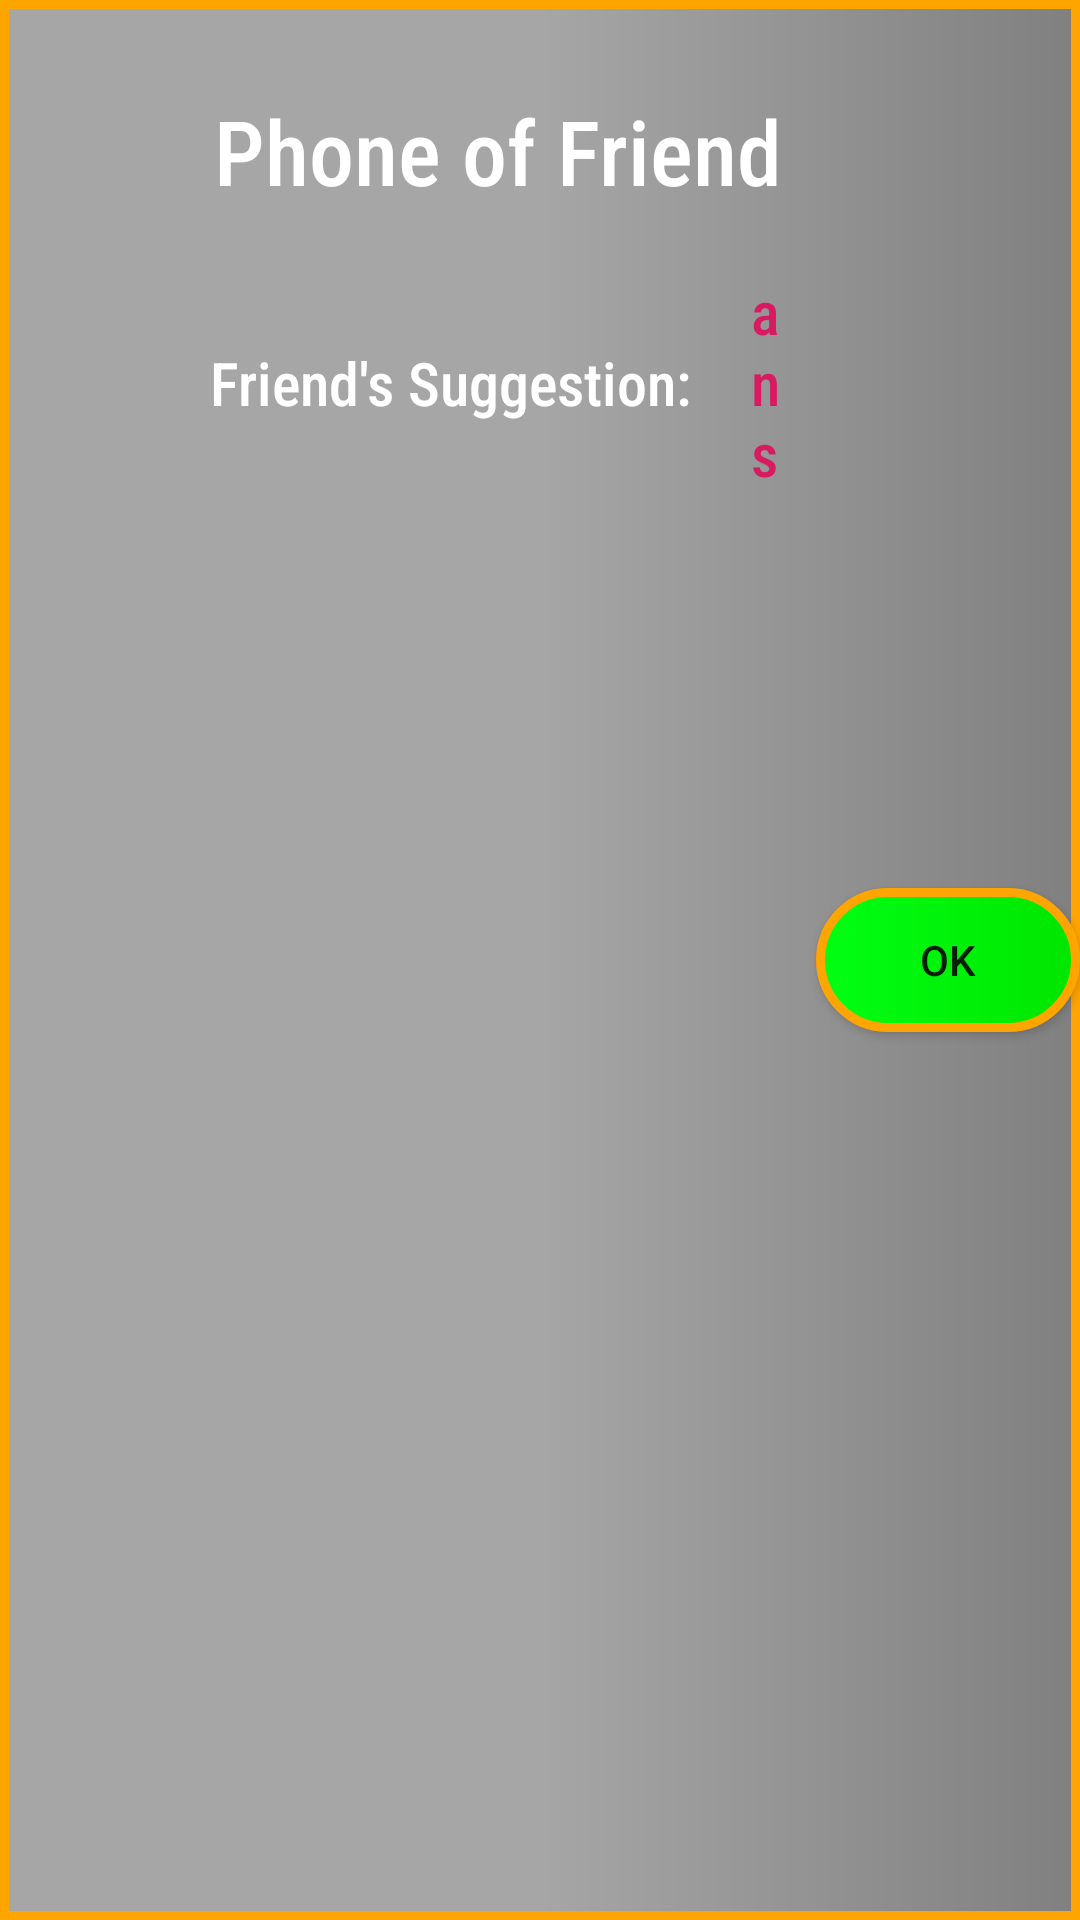

Here is an Android app screen rendered from its layout file. Give the layout XML and the strings, colors and styles it references.
<!-- AndroidManifest.xml: application theme AppTheme -->
<!-- res/layout/phone_of_friend.xml -->
<?xml version="1.0" encoding="utf-8"?>
<LinearLayout xmlns:android="http://schemas.android.com/apk/res/android"
    android:orientation="horizontal" android:layout_width="match_parent"
    android:layout_height="wrap_content"
    android:background="@drawable/lifeline">
    <ImageView
        android:layout_width="wrap_content"
        android:layout_height="wrap_content"
        android:layout_margin="30dp"
        android:layout_gravity="center"
        android:id="@+id/telephone_in_pof"
        android:src="@drawable/phone_of_friend"/>

    <LinearLayout
        android:layout_width="wrap_content"
        android:layout_height="wrap_content"
        android:orientation="vertical"
        android:layout_weight="0.1"
        >
        <TextView
            android:layout_width="wrap_content"
            android:layout_height="wrap_content"
            android:layout_marginTop="30dp"
            android:layout_marginBottom="10dp"
            android:fontFamily="sans-serif-condensed-medium"
            android:text="Phone of Friend"
            android:layout_gravity="center"
            android:textSize="30sp"
            android:textColor="@color/white"
            />
        <LinearLayout
            android:layout_width="match_parent"
            android:layout_height="wrap_content"
            android:orientation="horizontal"
            >
            <TextView
                android:layout_width="wrap_content"
                android:layout_height="wrap_content"
                android:layout_margin="10dp"
                android:fontFamily="sans-serif-condensed-medium"
                android:text="Friend's Suggestion:"
                android:layout_gravity="center"
                android:textSize="20sp"
                android:textColor="@color/white"
        />
            <TextView
                android:layout_width="wrap_content"
                android:layout_height="wrap_content"
                android:id="@+id/phone_of_friend_tv"
                android:layout_margin="10dp"
                android:fontFamily="sans-serif-condensed-medium"
                android:text="ans"
                android:layout_gravity="center"
                android:textSize="20sp"
                android:layout_marginBottom="10dp"
                android:textColor="@color/colorAccent"
        />
        </LinearLayout>
    <TextView
        android:layout_width="wrap_content"
        android:layout_height="wrap_content"
        android:fontFamily="sans-serif-condensed-medium"
        android:text="@string/accuracy60"
        android:id="@+id/pofAccuracy"
        android:layout_gravity="center"
        android:textSize="15sp"
        android:textColor="@color/white"
        />

    </LinearLayout>

        <Button
            android:layout_width="wrap_content"
            android:layout_height="wrap_content"
            android:layout_gravity="center"
            android:id="@+id/pofOkButton"
            android:background="@drawable/correct_answer_button"
            android:text="ok" />


</LinearLayout>
<!-- resources referenced by this layout -->
<resources>
  <color name="colorAccent">#D81B60</color>
  <color name="white">#FFFFFF</color>
  <!-- drawable correct_answer_button (drawable) -->
  <?xml version="1.0" encoding="utf-8"?>
  <shape xmlns:android="http://schemas.android.com/apk/res/android"
      android:shape="rectangle">
      <gradient
          android:type="linear"
          android:startColor="#00FF13"
          android:endColor="#00e600"
          />
      <corners android:radius="180dp"/>
      <stroke android:width="3dip" android:color="#ffa500"/>
  </shape>
  <!-- drawable lifeline (drawable) -->
  <?xml version="1.0" encoding="utf-8"?>
  <shape xmlns:android="http://schemas.android.com/apk/res/android"
      android:shape="rectangle">
  
      <gradient
          android:type="linear"
          android:startColor="#a6a6a6"
          android:centerColor="#a6a6a6"
          android:endColor="#808080"/>
      <corners android:radius="0dp"/>
      <stroke android:width="3dip" android:color="#ffa500"/>
  </shape>
  <string name="accuracy60" />
  <style name="AppTheme" parent="Theme.AppCompat.Light.DarkActionBar">
          
          <item name="colorPrimary">@color/colorPrimary</item>
          <item name="colorPrimaryDark">@color/colorPrimaryDark</item>
          <item name="colorAccent">@color/colorAccent</item>
      </style>
  <color name="colorPrimary">#008577</color>
  <color name="colorPrimaryDark">#00574B</color>
</resources>
